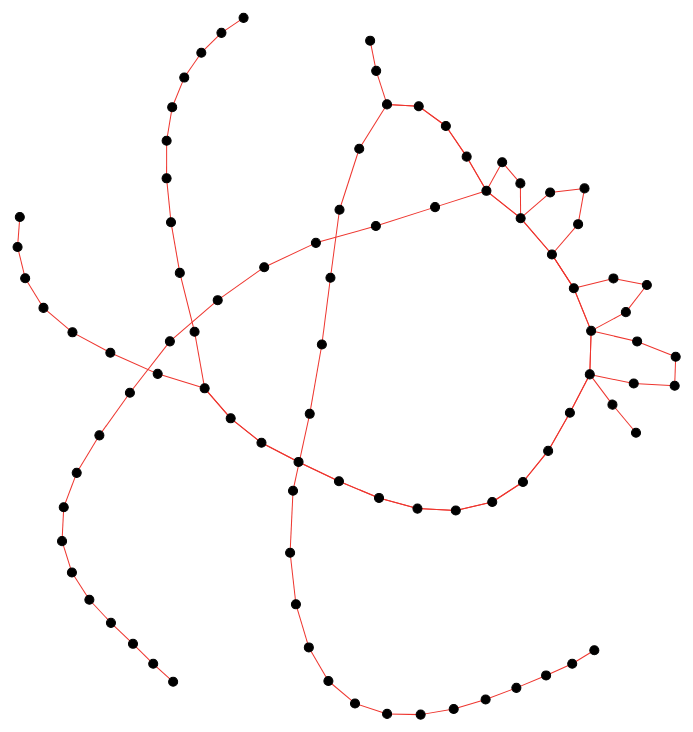
D3 v3 page, settled after 480 driven frames (8 s of simulated time); the page loaded 1 data file(s).


    document.write("\<script src='http://code.jquery.com/jquery-latest.min.js'
    type='text/javascript'>\<\/script>");



var width = 1000, height = 1000;
var color = d3.scale.category10();
var force = d3.layout.force();
var svg = d3.select("body").append("svg")
    .attr("id", "playgraph")
    .attr("viewBox", "0 0 " + width + " " + height)
    .attr("preserveAspectRatio", "xMidYMid meet");
var labels = svg.selectAll(".node").append("text")
	.text(function(d) { return d.type;});
d3.json("curvedjsondata.json", function(error, graph) {
	force.nodes(graph.nodes)
		 .links(graph.links)
		 .gravity(0.5)
/* 		 .linkStrength(function(d){return Math.Pow(2,d.source.deg + d.target.deg);}) */
	     .charge(function(d) {return -1000*Math.log(d.deg+1);})
		 .linkStrength(10)
	     .size([width, height])
	     .start();
	var link = svg.selectAll(".link")
		.data(graph.links)
		.enter()
		.append("line")
		.attr("fill", "none")
		.style("stroke-width", function(d){
			if (d.line == "y") return 1;
			if (d.line == "x") return 1;
			else return 1;
 		})
		.style("stroke", function(d) {
			if (d.line == "1" || d.line == "2" || d.line == "3") return "#EE352E";
			if (d.line == "4" || d.line == "5" || d.line == "6") return "#00933C";
			if (d.line == "7") return "#B933AD";
			else return "black";
		});

	var line = d3.svg.line()
	    .x(function(d) { return d.x; })
	    .y(function(d) { return d.y; })
	    ;   
	    
	var node = svg.selectAll(".node")
		.data(graph.nodes)
		.enter().append("g")
		.attr("class", "node")
		.call(force.drag);

	node = svg.selectAll(".node").append("circle")
		.attr("r", 4.5);

	node.append("title")
		.text(function(d) { return d.name; });
	
	var links = d3.svg.line().interpolate("basis")

	force.on("tick", function() {
		link
			.attr("x1", function(d) { return d.source.x; })
			.attr("y1", function(d) { return d.source.y; })
			.attr("x2", function(d) { return d.target.x; })
			.attr("y2", function(d) { return d.target.y; })
		;
		node.attr("cx", function(d) { return d.x; })
			.attr("cy", function(d) { return d.y; })
		;


	}); 
});




### data: curvedjsondata.json
{
 "nodes": [
  {
   "name": "Van Cortlandt Park 242 St",
   "type": "stop",
   "boro": "BX",
   "deg": 1
  },
  {
   "name": "238 St",
   "type": "stop",
   "boro": "BX",
   "deg": 1
  },
  {
   "name": "231 St",
   "type": "stop",
   "boro": "BX",
   "deg": 1
  },
  {
   "name": "Marble Hill 225 St",
   "type": "stop",
   "boro": "BX",
   "deg": 1
  },
  {
   "name": "215 St",
   "type": "stop",
   "boro": "MH",
   "deg": 1
  },
  {
   "name": "207 St",
   "type": "stop",
   "boro": "MH",
   "deg": 1
  },
  {
   "name": "Dyckman St",
   "type": "stop",
   "boro": "MH",
   "deg": 1
  },
  {
   "name": "191 St",
   "type": "stop",
   "boro": "MH",
   "deg": 1
  },
  "... 83 more items"
 ],
 "links": [
  {
   "source": 0,
   "target": 1,
   "line": "1"
  },
  {
   "source": 1,
   "target": 2,
   "line": "1"
  },
  {
   "source": 2,
   "target": 3,
   "line": "1"
  },
  {
   "source": 3,
   "target": 4,
   "line": "1"
  },
  {
   "source": 4,
   "target": 5,
   "line": "1"
  },
  {
   "source": 5,
   "target": 6,
   "line": "1"
  },
  {
   "source": 6,
   "target": 7,
   "line": "1"
  },
  {
   "source": 7,
   "target": 8,
   "line": "1"
  },
  "... 109 more items"
 ]
}